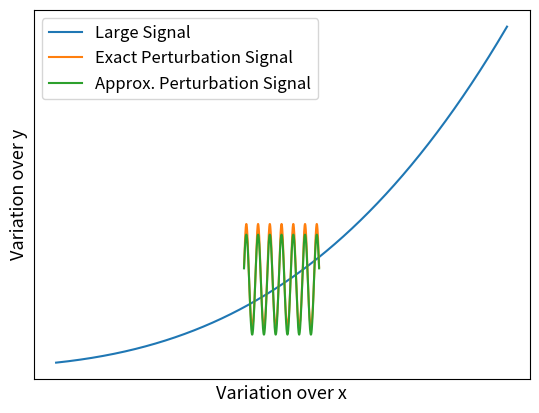

Source code (Python):
# -*- coding: utf-8 -*-
"""
Created on Mon Apr 12 21:43:47 2021

[redacted]
"""

import numpy as np

import matplotlib.pyplot as plt

#from PIL import Image

from numpy import sin,cos,pi

x=np.linspace(0.2,.8,10000)
#x1=np.linspace(0.4,0.6,1000)

y=x**3

y1=(0.5+0.1*cos(x*64*2*pi))**3
y2=(0.125+0.075*cos(x*64*2*pi))

y1[abs(x-0.5)>0.05]=np.nan
y2[abs(x-0.5)>0.05]=np.nan

plt.close('all')

plt.plot(x,y,label='Large Signal')
plt.plot(x,y1,label='Exact Perturbation Signal')
plt.plot(x,y2,label='Approx. Perturbation Signal')
plt.legend(fontsize=12)
plt.xticks([])
plt.yticks([])
plt.xlabel('Variation over x',fontsize=13)
plt.ylabel('Variation over y',fontsize=13)